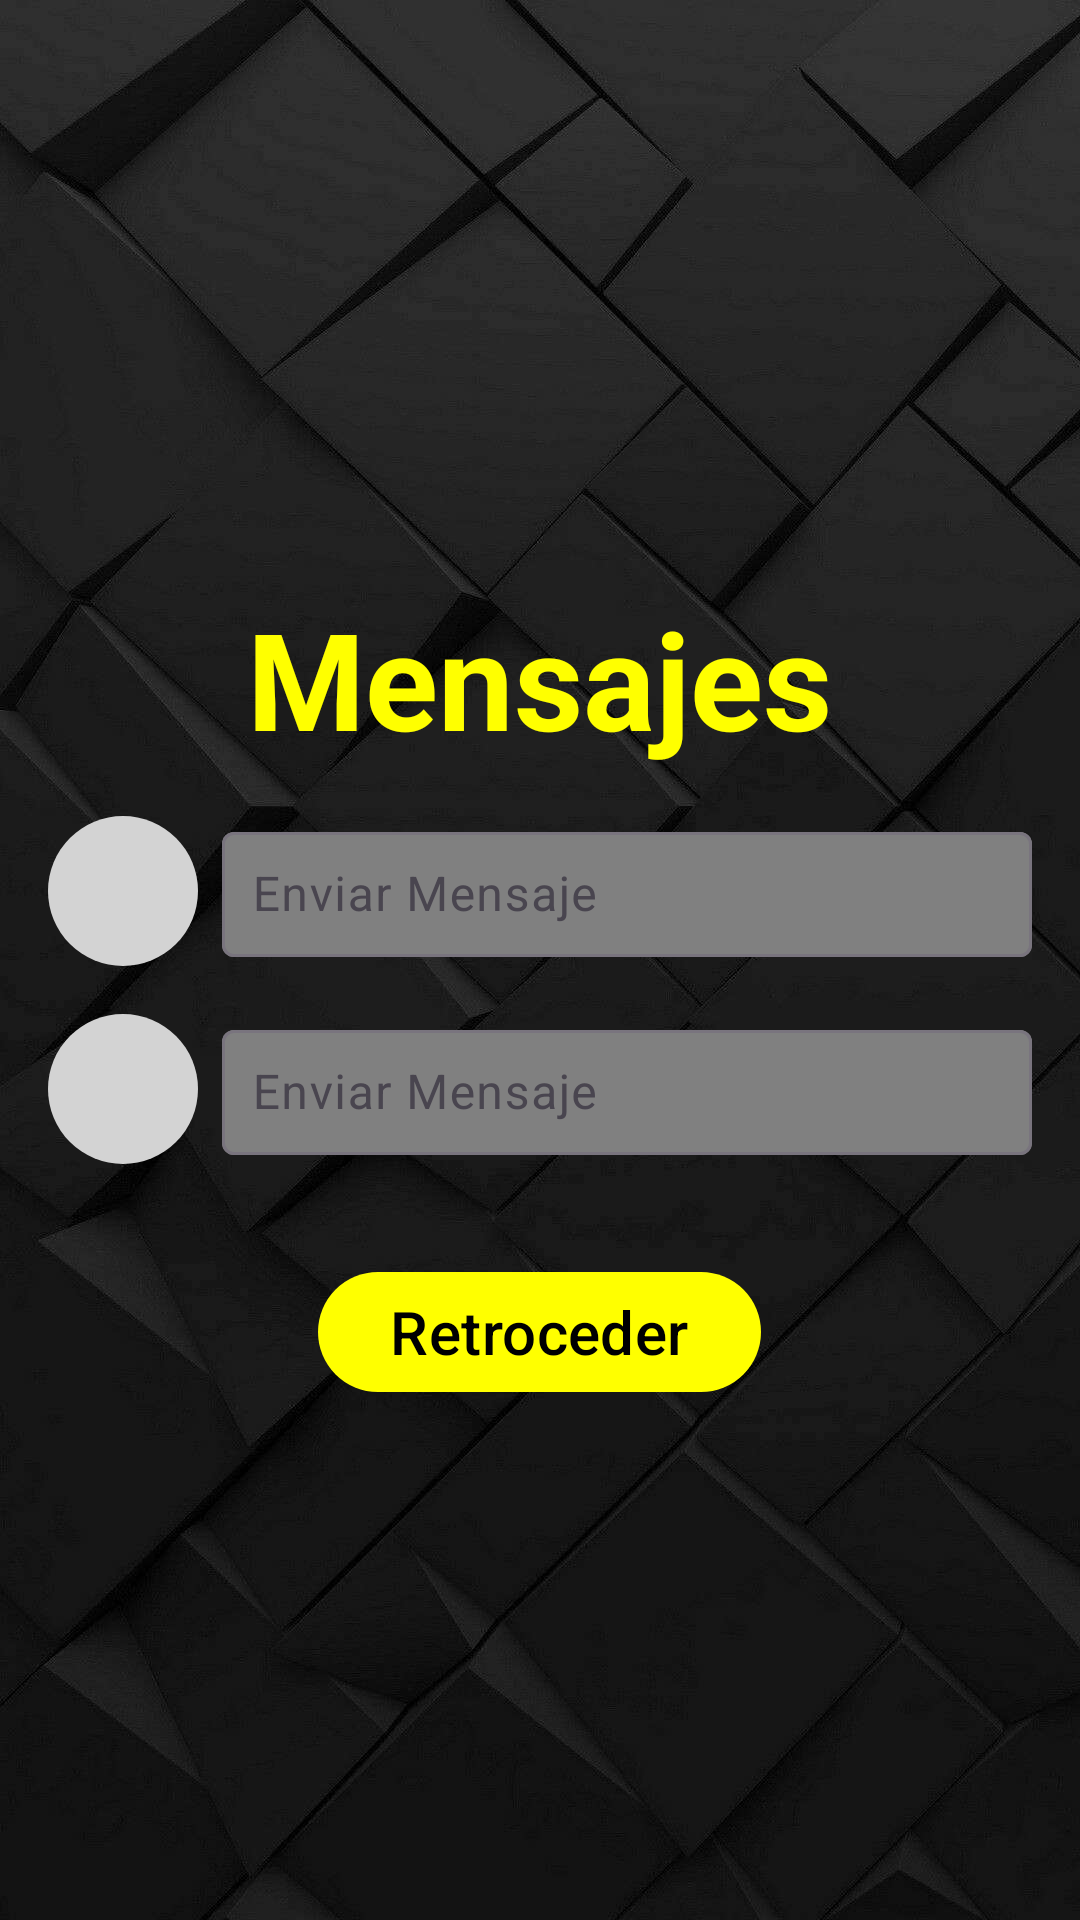

Reconstruct the res/layout file that produces this screen, plus the resources it refers to.
<!-- AndroidManifest.xml: application theme Theme.SociaLab2 -->
<!-- res/layout/mensajes.xml -->
<?xml version="1.0" encoding="utf-8"?>
<LinearLayout xmlns:android="http://schemas.android.com/apk/res/android"
    xmlns:app="http://schemas.android.com/apk/res-auto"
    android:layout_width="match_parent"
    android:layout_height="wrap_content"
    android:orientation="vertical"
    android:padding="16dp"
    android:background="@drawable/fondo1"> 

    <com.google.android.material.textview.MaterialTextView
        android:id="@+id/tv_title"
        android:layout_width="wrap_content"
        android:layout_height="wrap_content"
        android:text="Mensajes"
        android:textSize="45sp"
        android:textStyle="bold"
        android:textColor="#FFFF00"
        android:gravity="center"
        android:layout_gravity="center"
        android:layout_marginTop="180dp"/>

    <LinearLayout
        android:layout_width="match_parent"
        android:layout_height="wrap_content"
        android:orientation="horizontal"
        android:layout_marginTop="16dp">

        <ImageView
            android:id="@+id/iv_profile_photo"
            android:layout_width="50dp"
            android:layout_height="50dp"
            android:src="@drawable/perfilusuario"
            android:layout_gravity="center"/>

        <com.google.android.material.textfield.TextInputLayout
            android:layout_width="0dp"
            android:layout_height="wrap_content"
            android:layout_weight="1"
            android:layout_marginStart="8dp"
            app:boxBackgroundColor="#808080">

            <com.google.android.material.textfield.TextInputEditText
                android:id="@+id/et_message"
                android:layout_width="match_parent"
                android:layout_height="wrap_content"
                android:hint="Enviar Mensaje"
                android:padding="10dp"
                android:textColor="#FFFF00"
                android:textSize="16sp"/>
        </com.google.android.material.textfield.TextInputLayout>
    </LinearLayout>

    <LinearLayout
        android:layout_width="match_parent"
        android:layout_height="wrap_content"
        android:orientation="horizontal"
        android:layout_marginTop="16dp">

        <ImageView
            android:id="@+id/iv_profile_photo2"
            android:layout_width="50dp"
            android:layout_height="50dp"
            android:src="@drawable/perfilusuario"
            android:layout_gravity="center"/>

        <com.google.android.material.textfield.TextInputLayout
            android:layout_width="0dp"
            android:layout_height="wrap_content"
            android:layout_weight="1"
            android:layout_marginStart="8dp"
            app:boxBackgroundColor="#808080">

            <com.google.android.material.textfield.TextInputEditText
                android:id="@+id/et_message2"
                android:layout_width="match_parent"
                android:layout_height="wrap_content"
                android:hint="Enviar Mensaje"
                android:padding="10dp"
                android:textColor="#FFFF00"
                android:textSize="16sp"/>
        </com.google.android.material.textfield.TextInputLayout>
    </LinearLayout>

    <com.google.android.material.button.MaterialButton
        android:id="@+id/btn_back"
        android:layout_width="wrap_content"
        android:layout_height="wrap_content"
        android:text="Retroceder"
        android:textSize="20sp"
        android:textColor="#000000"
        app:backgroundTint="#FFFF00"
        android:layout_gravity="center"
        android:layout_marginTop="32dp"/>

</LinearLayout>
<!-- resources referenced by this layout -->
<resources>
  <!-- drawable fondo1: jpg bitmap (drawable, 54953 bytes) -->
  <!-- drawable perfilusuario (drawable) -->
  <shape xmlns:android="http://schemas.android.com/apk/res/android">
      <solid android:color="#D3D3D3" />
      <corners android:radius="60dp" />
  </shape>
  <style name="Theme.SociaLab2" parent="Base.Theme.SociaLab2" />
  <style name="Base.Theme.SociaLab2" parent="Theme.Material3.DayNight.NoActionBar">
          
          
      </style>
</resources>
